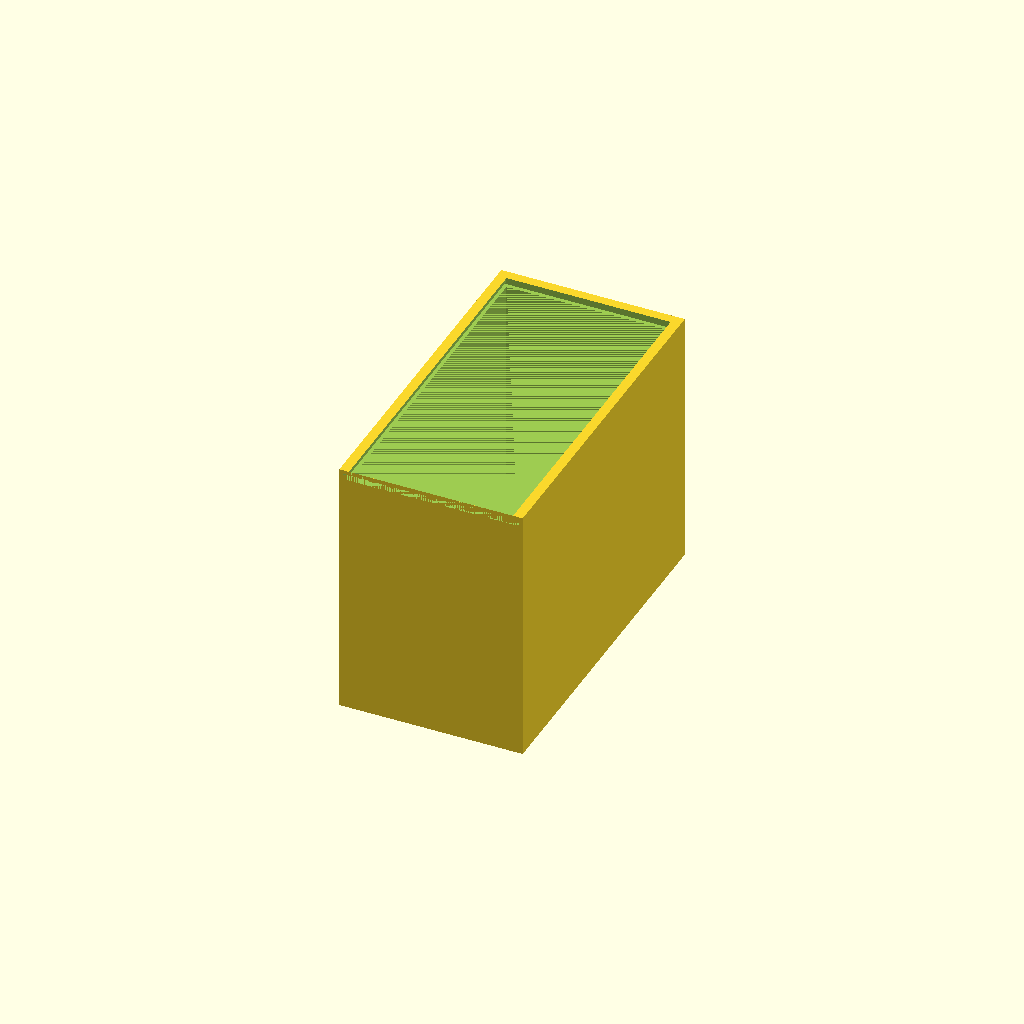
Cell 1 — every parameter at its default value.
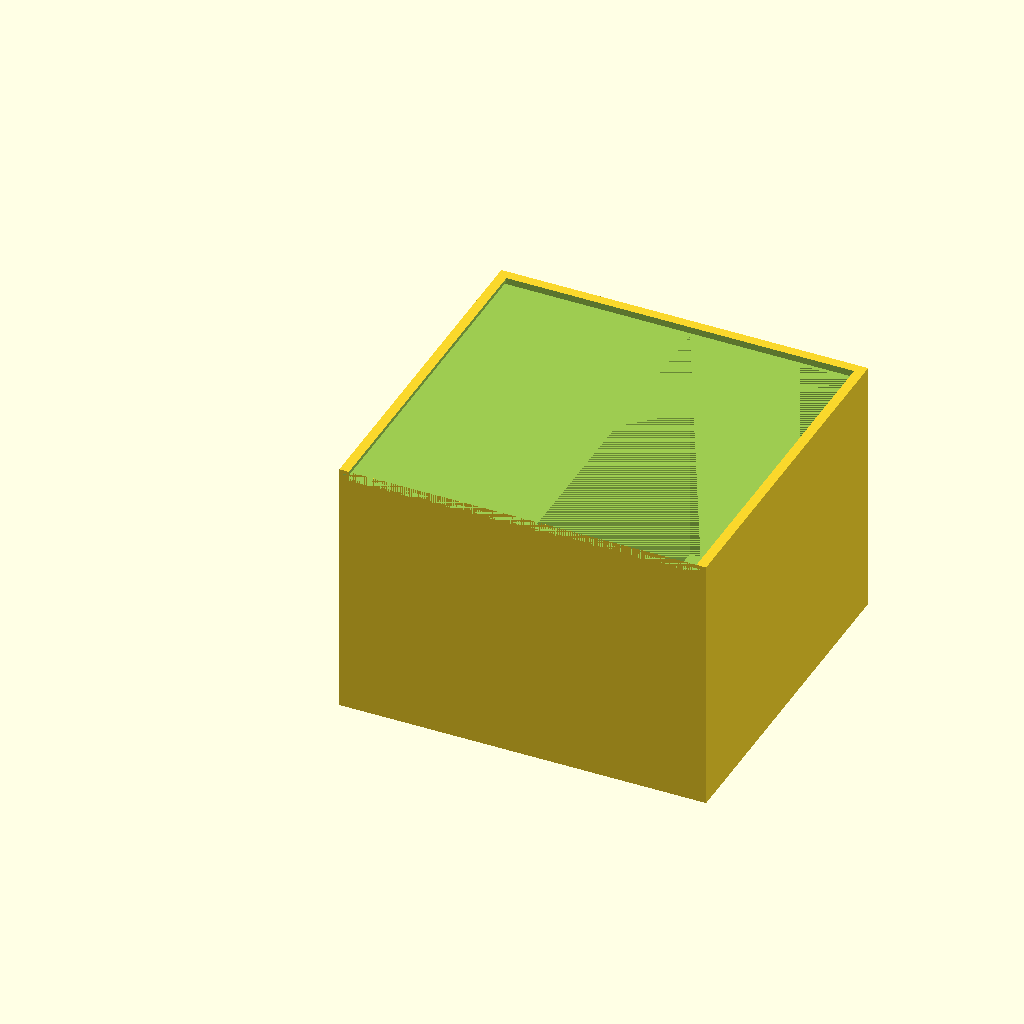
Cell 2: the same model with x = 190.
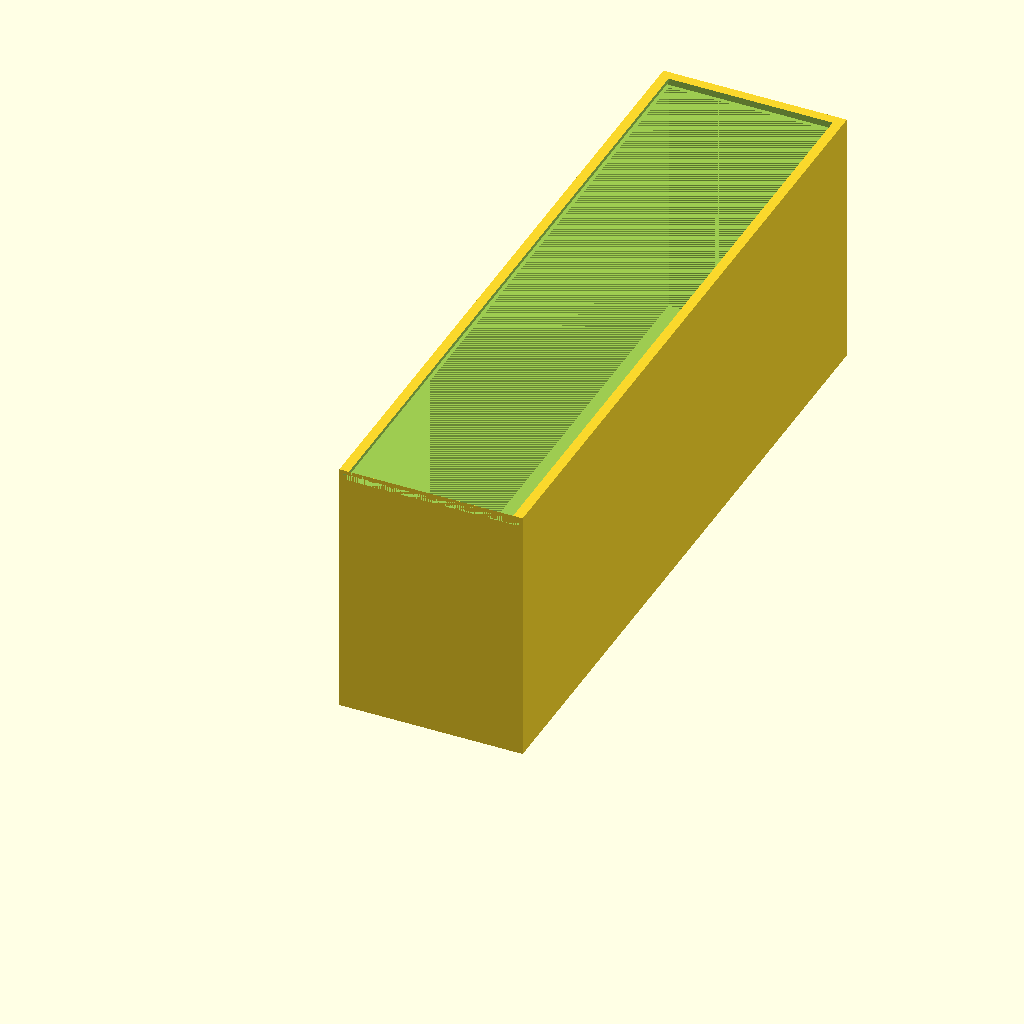
Cell 3: the same model with y = 360.
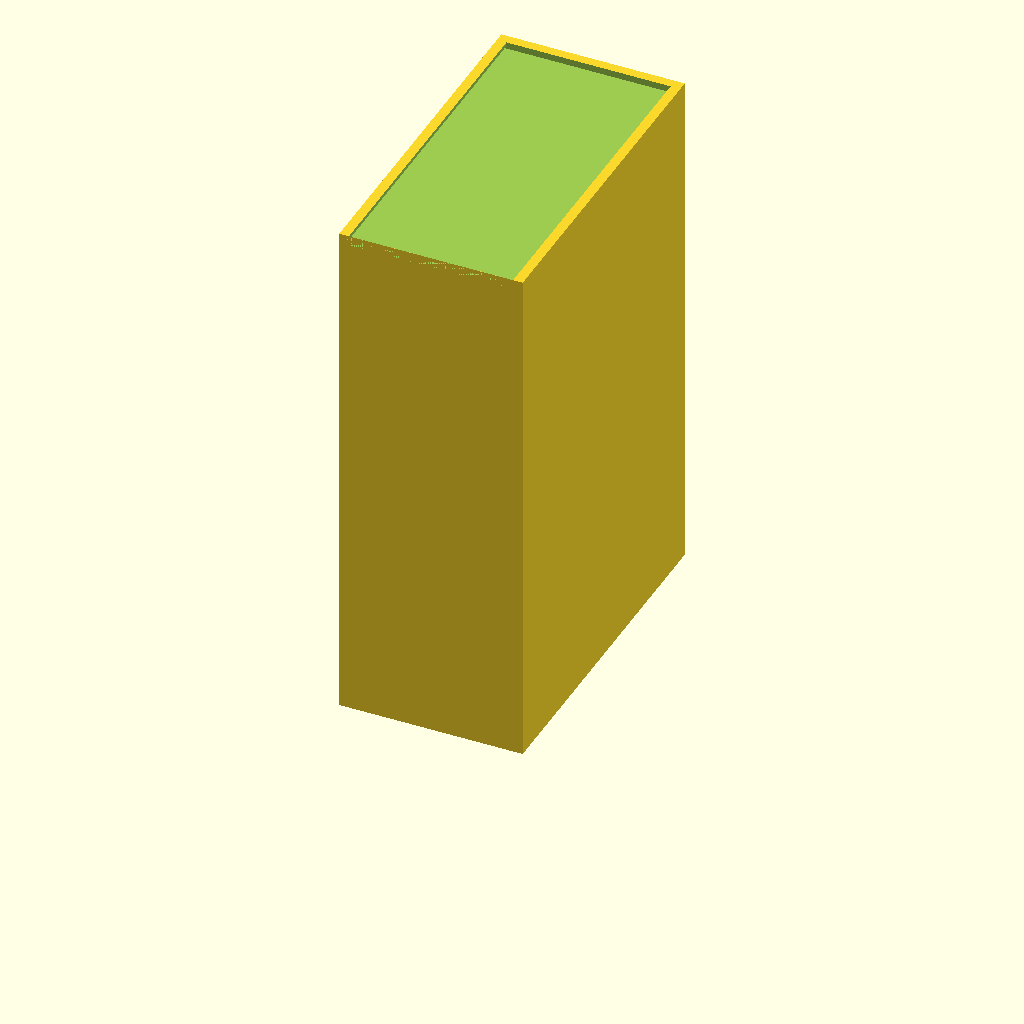
Cell 4 — z set to 270, the other parameters unchanged.
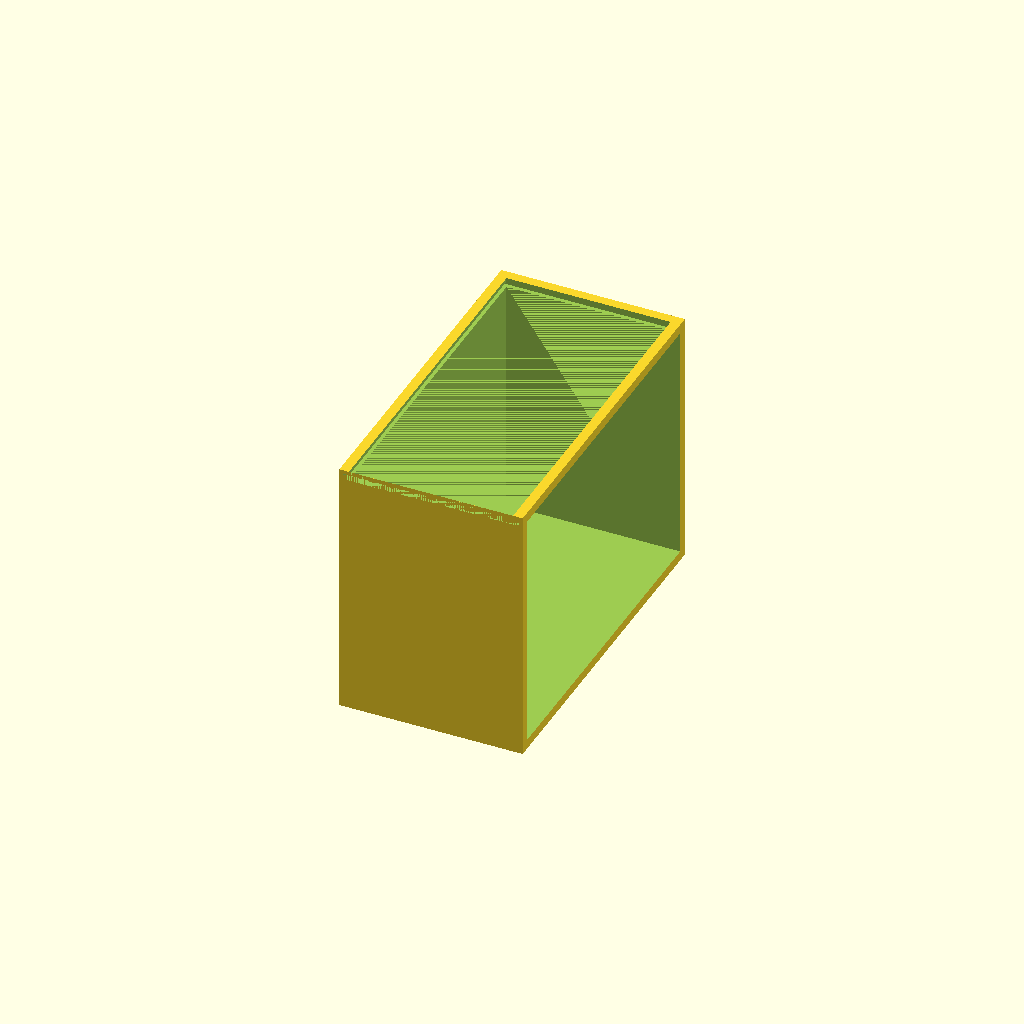
Cell 5: cardx = 170 (everything else at default).
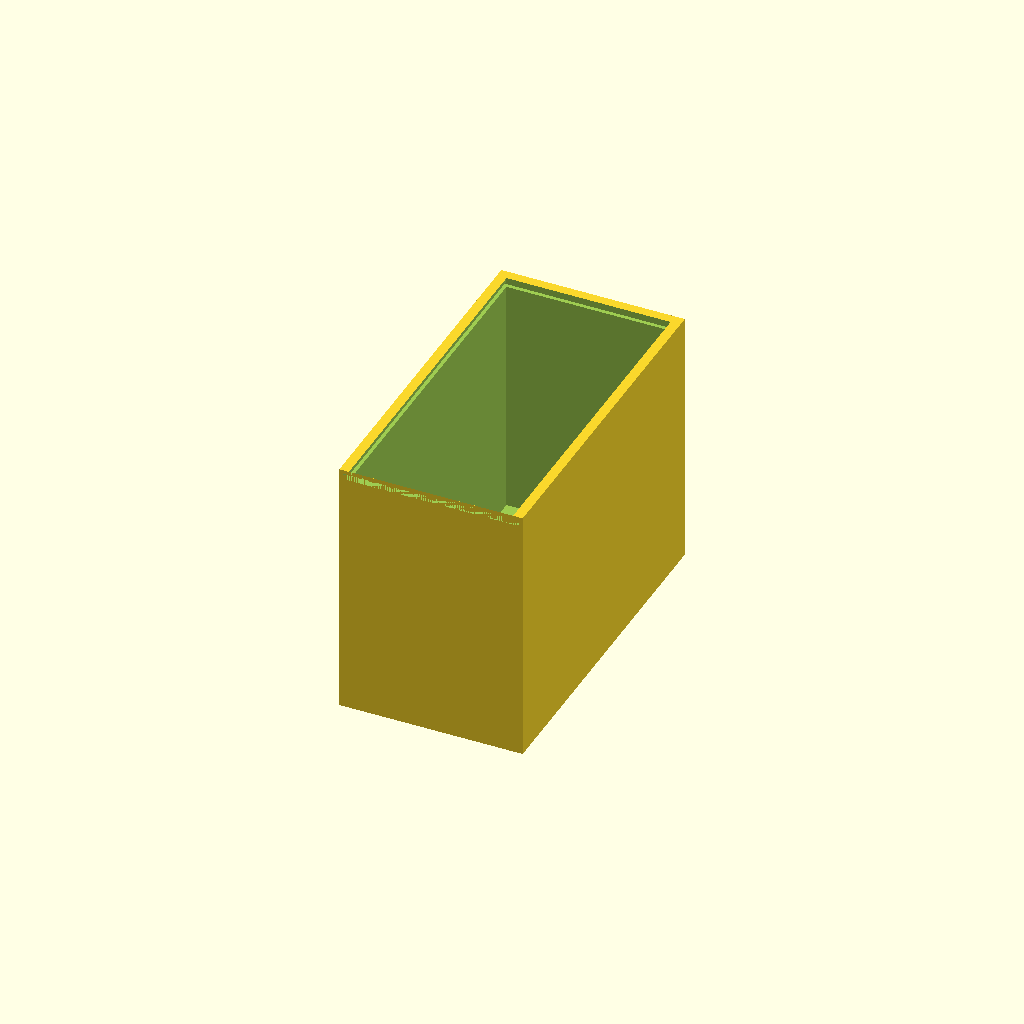
Cell 6: cardz = 250 (everything else at default).
One fixed orthographic camera (rotation 55°, 0°, 25°; colour scheme Cornfield) for every cell.
OpenSCAD source file warcrow-cards-box-no-divider.scad:
$fn=360;
//67x93x22
//cards = 85x125x10
x=95;
y=180;
z=135;
cardx=85;
cardy=y-5;
cardz=125;
base=31;

difference() {
    translate([0,0,0])
    cube([x,y,z]);
    //cards gap1
    translate([x-90,5,5])
    cube([cardx,cardy-5,cardz]);
    //lid gaps
    translate([2,0,z-5])
    cube([x-4,y-3,3]);
    translate([5,0,z-4])
    cube([x-10,y-5,5]);
}
Customizer parameters (derived from the source; name, type, default, range or options):
x: number, default 95
y: number, default 180
z: number, default 135
cardx: number, default 85
cardz: number, default 125
base: number, default 31
